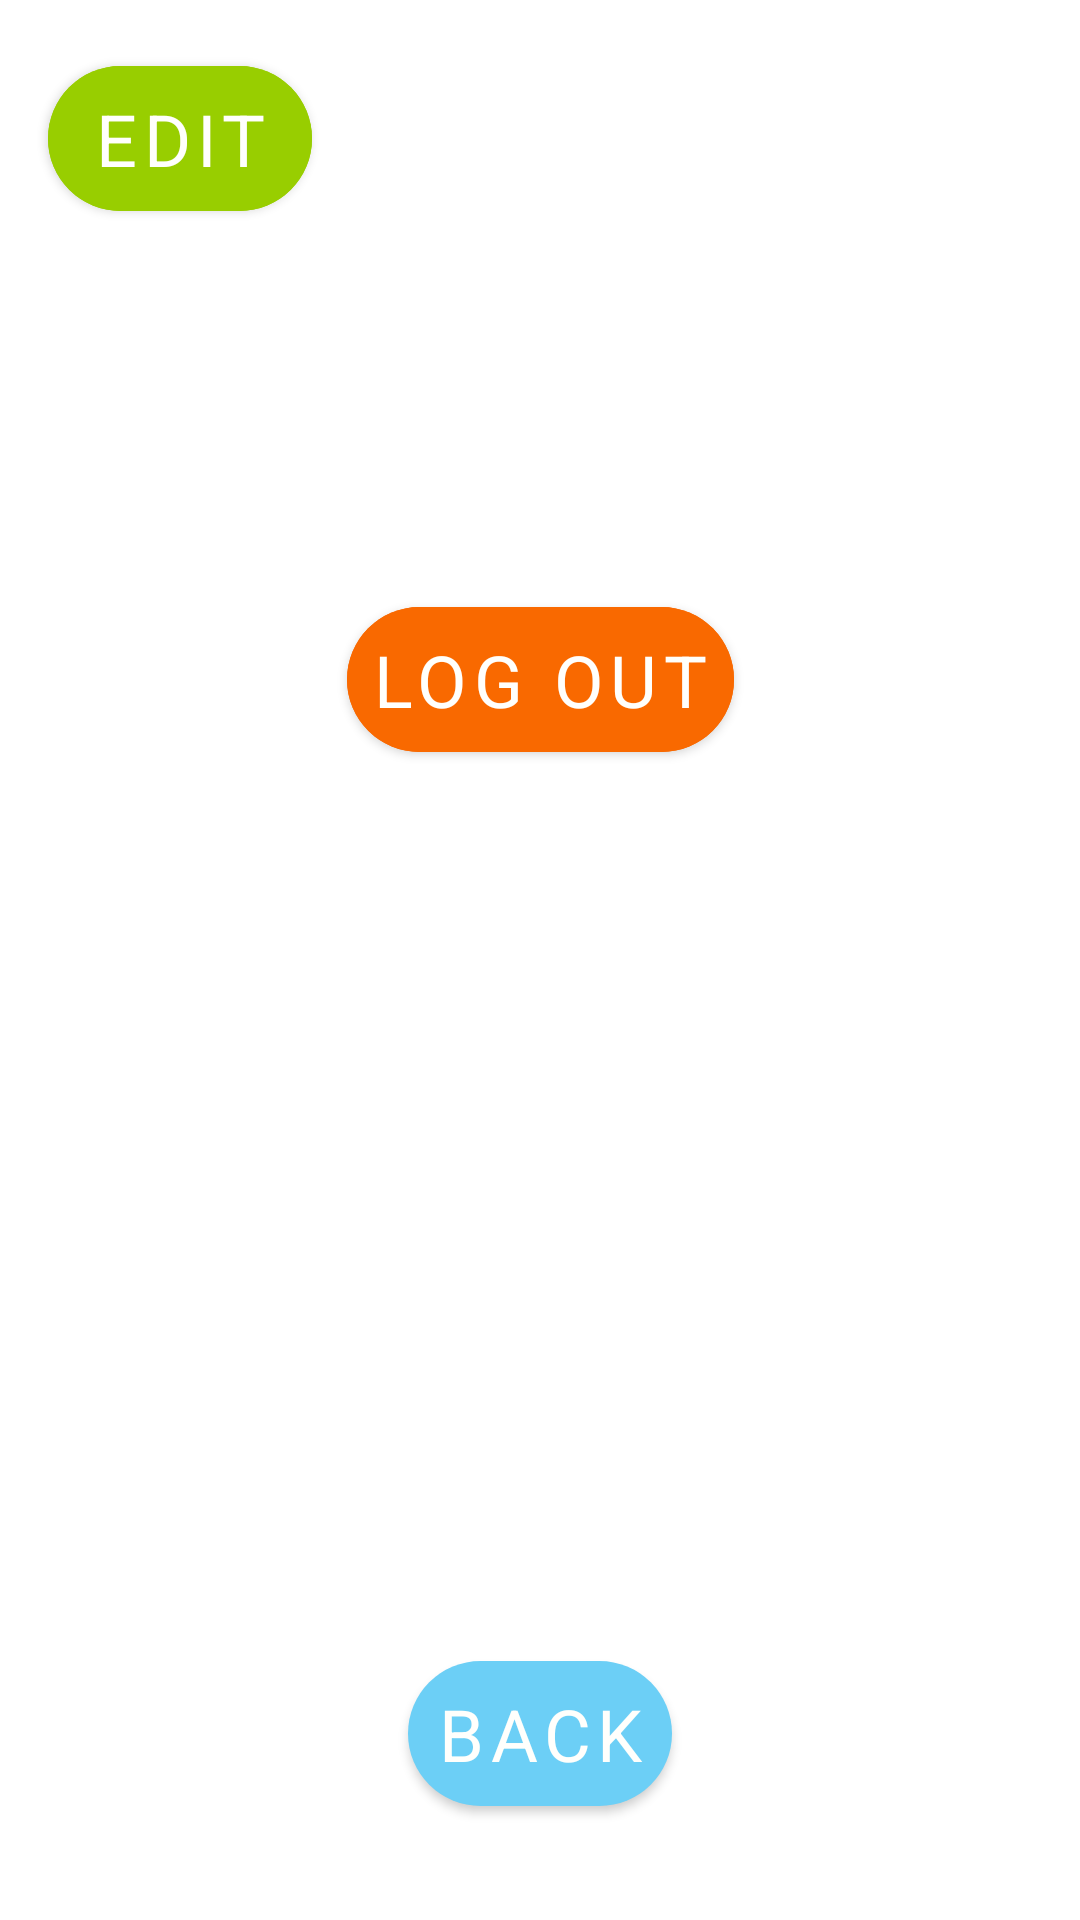

The Android layout XML behind this screen, and the referenced resources:
<!-- AndroidManifest.xml: application theme Theme.QuizApp -->
<!-- res/layout/fragment_profile.xml -->
<?xml version="1.0" encoding="utf-8"?>
<androidx.constraintlayout.widget.ConstraintLayout xmlns:android="http://schemas.android.com/apk/res/android"
    xmlns:app="http://schemas.android.com/apk/res-auto"
    xmlns:tools="http://schemas.android.com/tools"
    android:layout_width="match_parent"
    android:layout_height="match_parent">

    <com.google.android.material.textview.MaterialTextView
        android:id="@+id/username_tv"
        style="@style/TitleTextView"
        android:layout_width="0dp"
        android:layout_height="wrap_content"
        android:layout_marginStart="8dp"
        android:layout_marginEnd="8dp"
        android:gravity="center"
        app:layout_constraintBottom_toBottomOf="@id/username_edit_btn"
        app:layout_constraintEnd_toStartOf="@id/theme_btn"
        app:layout_constraintStart_toEndOf="@id/username_edit_btn"
        app:layout_constraintTop_toTopOf="@id/username_edit_btn"
        tools:text="Username" />

    <ImageButton
        android:id="@+id/theme_btn"
        android:layout_width="wrap_content"
        android:layout_height="wrap_content"
        android:layout_marginEnd="16dp"
        android:background="@android:color/transparent"
        app:layout_constraintBottom_toBottomOf="@id/username_edit_btn"
        app:layout_constraintEnd_toEndOf="parent"
        app:layout_constraintTop_toTopOf="@id/username_edit_btn" />

    <com.google.android.material.button.MaterialButton
        android:id="@+id/username_edit_btn"
        style="@style/DefaultButton"
        android:layout_width="wrap_content"
        android:layout_height="wrap_content"
        android:layout_marginStart="16dp"
        android:layout_marginTop="16dp"
        android:backgroundTint="?attr/colorPrimaryVariant"
        android:text="@string/username_edit_bth_text"
        app:layout_constraintStart_toStartOf="parent"
        app:layout_constraintTop_toTopOf="parent" />

    <com.google.android.material.textfield.TextInputLayout
        android:id="@+id/username_et_layout"
        style="@style/DefaultEditText"
        android:layout_width="match_parent"
        android:layout_height="wrap_content"
        android:layout_marginStart="16dp"
        android:layout_marginTop="16dp"
        android:layout_marginEnd="16dp"
        android:hint="@string/username_change_hint"
        android:visibility="gone"
        app:layout_constraintTop_toBottomOf="@id/username_tv">

        <com.google.android.material.textfield.TextInputEditText
            android:id="@+id/username_et"
            style="@style/DefaultTextView"
            android:layout_width="match_parent"
            android:layout_height="wrap_content"
            android:imeOptions="actionDone"
            android:inputType="text"
            android:maxLength="30"
            android:maxLines="1" />
    </com.google.android.material.textfield.TextInputLayout>

    <com.google.android.material.textview.MaterialTextView
        android:id="@+id/user_questions_tv"
        style="@style/DefaultTextView"
        android:layout_width="match_parent"
        android:layout_height="wrap_content"
        android:layout_marginStart="16dp"
        android:layout_marginTop="32dp"
        android:layout_marginEnd="16dp"
        app:layout_constraintTop_toBottomOf="@id/username_et_layout"
        tools:text="Your questions: 97" />

    <com.google.android.material.textview.MaterialTextView
        android:id="@+id/total_questions_tv"
        style="@style/DefaultTextView"
        android:layout_width="match_parent"
        android:layout_height="wrap_content"
        android:layout_marginStart="16dp"
        android:layout_marginTop="16dp"
        android:layout_marginEnd="16dp"
        app:layout_constraintTop_toBottomOf="@id/user_questions_tv"
        tools:text="Total questions: 120" />

    <com.google.android.material.button.MaterialButton
        android:id="@+id/back_btn"
        style="@style/DefaultButton"
        android:layout_width="wrap_content"
        android:layout_height="wrap_content"
        android:layout_marginBottom="32dp"
        android:text="@string/back_btn"
        app:layout_constraintBottom_toBottomOf="parent"
        app:layout_constraintEnd_toEndOf="parent"
        app:layout_constraintStart_toStartOf="parent" />

    <com.google.android.material.button.MaterialButton
        android:id="@+id/logout_btn"
        style="@style/DefaultButton"
        android:layout_width="wrap_content"
        android:layout_height="wrap_content"
        android:layout_marginTop="32dp"
        android:backgroundTint="@color/pumpkin"
        android:text="@string/logout_btn"
        app:layout_constraintEnd_toEndOf="parent"
        app:layout_constraintStart_toStartOf="parent"
        app:layout_constraintTop_toBottomOf="@id/total_questions_tv" />

</androidx.constraintlayout.widget.ConstraintLayout>
<!-- resources referenced by this layout -->
<resources>
  <color name="pumpkin">#F96900</color>
  <string name="back_btn">Back</string>
  <string name="logout_btn">Log out</string>
  <string name="username_change_hint">Enter new username</string>
  <string name="username_edit_bth_text">Edit</string>
  <style name="DefaultButton">
          <item name="android:padding">8dp</item>
          <item name="cornerRadius">48dp</item>
          <item name="android:textSize">24sp</item>
          <item name="android:gravity">center</item>
          <item name="fontFamily">@font/plex_sans</item>
      </style>
  <style name="DefaultEditText">
          <item name="boxStrokeWidth">0dp</item>
          <item name="boxCornerRadiusBottomEnd">32dp</item>
          <item name="boxCornerRadiusTopEnd">32dp</item>
          <item name="boxCornerRadiusBottomStart">32dp</item>
          <item name="boxCornerRadiusTopStart">32dp</item>
      </style>
  <style name="DefaultTextView" parent="@style/TextAppearance.MaterialComponents.Body1">
          <item name="android:textSize">20sp</item>
          <item name="android:textColor">?attr/colorSecondary</item>
          <item name="fontFamily">@font/plex_sans</item>
      </style>
  <style name="TitleTextView" parent="@style/TextAppearance.MaterialComponents.Headline5">
          <item name="textAllCaps">true</item>
          <item name="android:textColor">?attr/colorSecondary</item>
          <item name="fontFamily">@font/plex_sans_bold</item>
      </style>
  <style name="Theme.QuizApp" parent="Theme.MaterialComponents.Light.NoActionBar">
          <item name="colorPrimary">@color/light_blue</item>
          <item name="colorPrimaryVariant">@color/yellow_green</item>
          <item name="colorOnPrimary">@color/white</item>
          
          <item name="colorSecondary">@color/grey</item>
          <item name="colorSecondaryVariant">@color/pumpkin</item>
          <item name="colorOnSecondary">@color/white</item>
          
          <item name="android:statusBarColor">?attr/colorPrimary</item>
      </style>
  <color name="light_blue">#6CCFF6</color>
  <color name="yellow_green">#98CE00</color>
  <color name="white">#FFFFFC</color>
  <color name="grey">#757780</color>
</resources>
